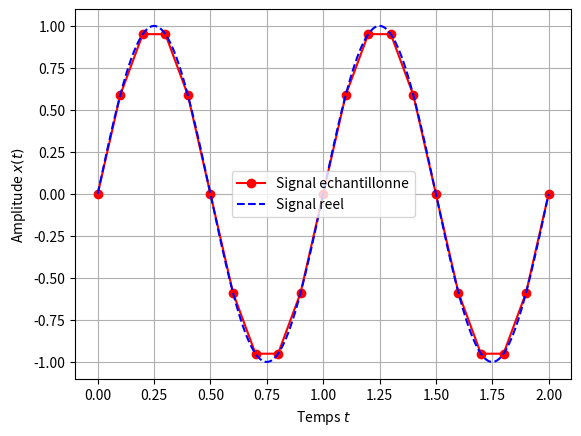

The matplotlib source for this figure:
import numpy as np
import matplotlib.pyplot as plt

# Signal
T = 1.
def signal(t): return np.sin(2. * np.pi * t / T)
# Echantillonnage
D = 2. # Duree d'observation
fe = 10. # Frequence d'echantillonnage
N = int(D * fe) + 1 # Nombre de points enregistres
te = np.linspace(0., D, N) # Grille d'echantillonnage
tp = np.linspace(0., D, 1000) # Grille plus fine pour tracer l'allure du signal parfait
# Trace du signal
plt.plot(te, signal(te), 'or-', label = u"Signal echantillonne")
plt.plot(tp, signal(tp), 'b--', label = u"Signal reel")
plt.grid()
plt.xlabel("Temps $t$")
plt.ylabel("Amplitude $x(t)$")
plt.legend()
plt.show()
